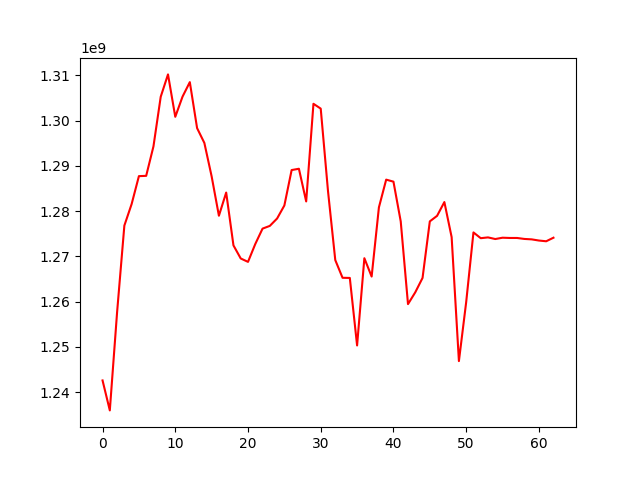

Data behind this chart, as committed beside it:
, 0
0, 1242574958
1, 1235955103
2, 1257636515
3, 1276791435
4, 1281549066
5, 1287711129
6, 1287777137
7, 1294277278
8, 1305254303
9, 1310189295
10, 1300819951
11, 1305281283
12, 1308481593
13, 1298321528
14, 1295044716
15, 1287661914
16, 1278962589
17, 1284085802
18, 1272411615
19, 1269520494
20, 1268768869
21, 1272710984
22, 1276115188
23, 1276719715
24, 1278349006
25, 1281228765
26, 1289056100
27, 1289342715
28, 1282125479
29, 1303696889
30, 1302628320
31, 1284417656
32, 1269168758
33, 1265252775
34, 1265220881
35, 1250300452
36, 1269580713
37, 1265525372
38, 1280810898
39, 1286939260
40, 1286493049
41, 1277714137
42, 1259436665
43, 1262046932
44, 1265221780
45, 1277716720
46, 1278941561
47, 1281984438
48, 1274241295
49, 1246848590
50, 1259883238
51, 1275277423
52, 1274002172
53, 1274176560
54, 1273816136
55, 1274107544
56, 1274050684
57, 1274050684
58, 1273837059
59, 1273743332
... 3 more rows
